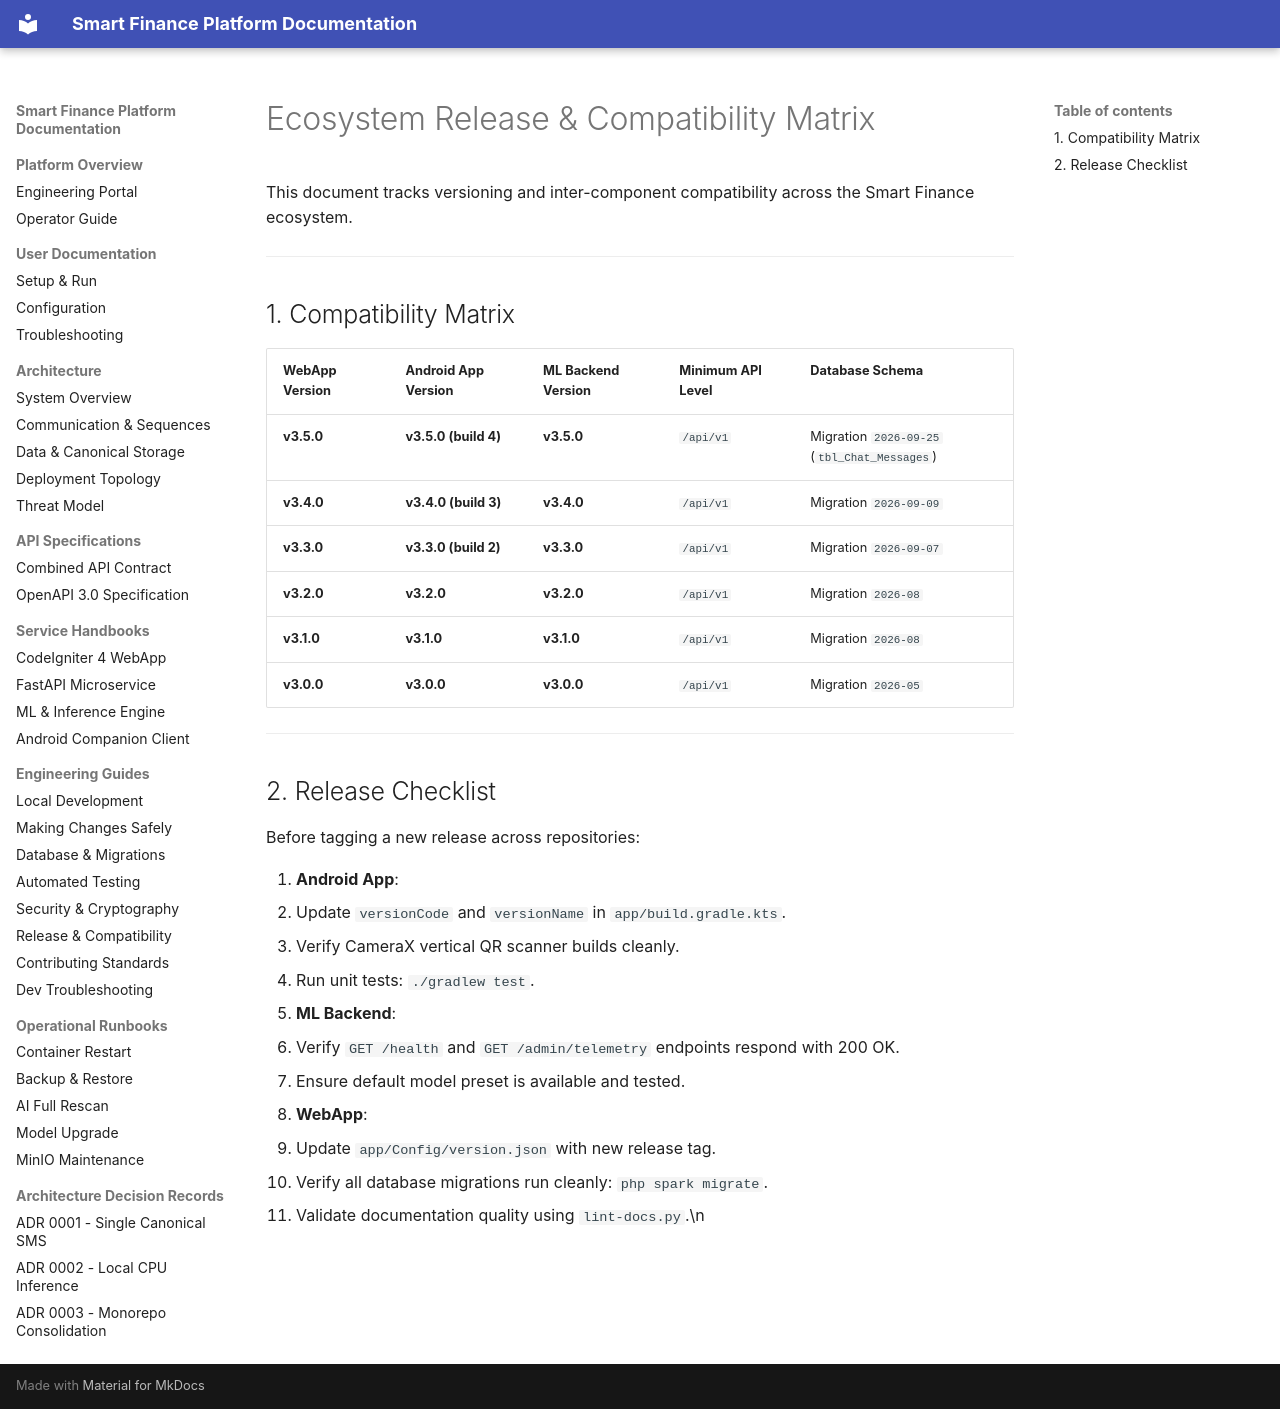

repository: Niccher/Smart-Finance-Platform · page: engineering/release/index.html · generator: mkdocs

# Ecosystem Release & Compatibility Matrix

This document tracks versioning and inter-component compatibility across the Smart Finance ecosystem.

---

## 1. Compatibility Matrix

| WebApp Version | Android App Version | ML Backend Version | Minimum API Level | Database Schema |
|----------------|---------------------|--------------------|-------------------|-----------------|
| **v3.5.0** | **v3.5.0 (build 4)** | **v3.5.0** | `/api/v1` | Migration `2026-09-25` (`tbl_Chat_Messages`) |
| **v3.4.0** | **v3.4.0 (build 3)** | **v3.4.0** | `/api/v1` | Migration `2026-09-09` |
| **v3.3.0** | **v3.3.0 (build 2)** | **v3.3.0** | `/api/v1` | Migration `2026-09-07` |
| **v3.2.0** | **v3.2.0** | **v3.2.0** | `/api/v1` | Migration `2026-08` |
| **v3.1.0** | **v3.1.0** | **v3.1.0** | `/api/v1` | Migration `2026-08` |
| **v3.0.0** | **v3.0.0** | **v3.0.0** | `/api/v1` | Migration `2026-05` |

---

## 2. Release Checklist

Before tagging a new release across repositories:

1. **Android App**:
   - Update `versionCode` and `versionName` in `app/build.gradle.kts`.
   - Verify CameraX vertical QR scanner builds cleanly.
   - Run unit tests: `./gradlew test`.
2. **ML Backend**:
   - Verify `GET /health` and `GET /admin/telemetry` endpoints respond with 200 OK.
   - Ensure default model preset is available and tested.
3. **WebApp**:
   - Update `app/Config/version.json` with new release tag.
   - Verify all database migrations run cleanly: `php spark migrate`.
   - Validate documentation quality using `lint-docs.py`.\n
